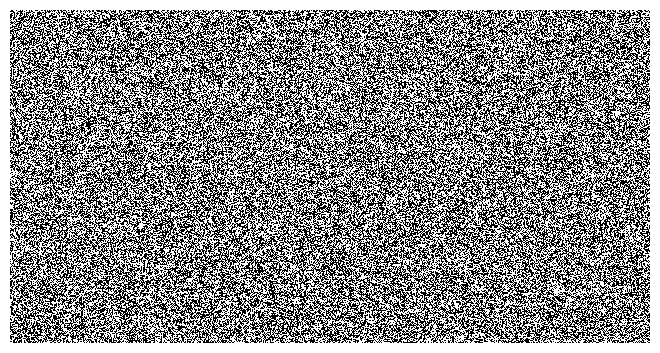

This figure's Python source:
# The program is used to plot a binary matrix, and visualize the plot 
# which updates in 1 second
# use ipython interface, jupyter notebook do not shows the animated plot for this
# [redacted]

import numpy as np
import matplotlib.pyplot as plt
from matplotlib.animation import FuncAnimation

# Function to generate a random 100x100 binary matrix
def generate_matrix():
    return np.random.choice([0, 1], size=(1000, 1920))

# Initialize the matrix
matrix = generate_matrix()

# Set up the figure and axis for plotting
fig, ax = plt.subplots(dpi=5)  # Adjust size and resolution if needed

# Hide axes
ax.axis('off')  # This hides the axes

# Display the initial matrix
cax = ax.matshow(matrix, cmap='gray')

# Function to update the plot
def update(frame):
    global matrix
    # Update the matrix (you can define your own logic here)
    matrix = generate_matrix()
    cax.set_array(matrix)
    return cax,

# Create an animation that updates every 1000 milliseconds (1 second)
ani = FuncAnimation(fig, update, interval=1000)

# Remove whitespace around the plot
plt.subplots_adjust(left=0, right=1, top=1, bottom=0)

# Hide the toolbar (if applicable in certain backends)
#plt.get_current_fig_manager().set_window_title('Binary Matrix Visualization')  # Optional title

# Show the plot in a GUI window with full screen
fig.canvas.manager.full_screen_toggle()  

plt.show()
